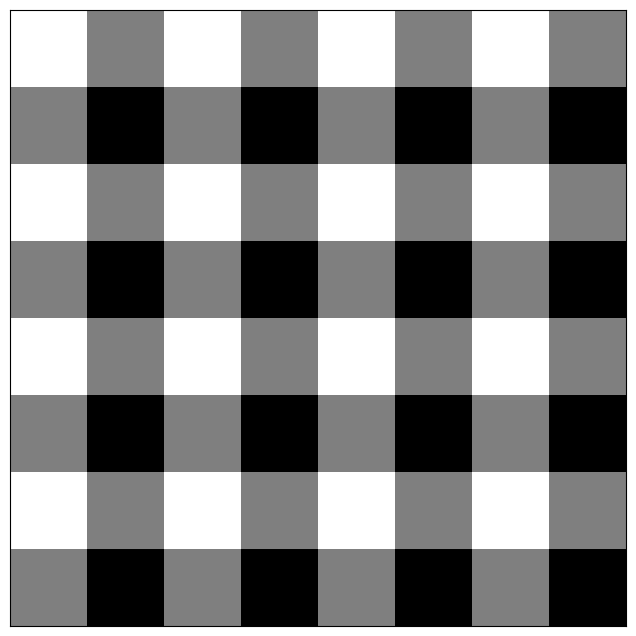

Write the Python code that produced this figure.
import numpy as np
import matplotlib.pyplot as plt

white_patch = 255*np.ones(shape=(10,10)) #(10,10)짜리 흰색 패치 만들기 => 255로 채우기
gray_patch = 127*np.ones(shape=(10,10)) #(10,10)짜리 회색 패치 만들기 => 127로 채우기
black_patch = 0*np.ones(shape=(10,10)) #(10,10)짜리 흰색 패치 만들기 => 0으로 채우기

img1 = np.hstack((white_patch,gray_patch)) #[흰,검]의 (10,10) 이미지 만들기
img2 = np.hstack((black_patch,white_patch)) #[검,흰]의 (10,10) 이미지 만들기
img3 = np.hstack((gray_patch,black_patch)) #[회,검]의 (10,10) 이미지 만들

img = np.vstack([img1,img3])
img = np.tile(img,reps=[4,4])

fig,ax = plt.subplots(figsize =(8,8))
ax.imshow(img,cmap='gray')

ax.tick_params(left=False,labelleft=False,
               bottom=False, labelbottom=False)

#sobel

plt.show()